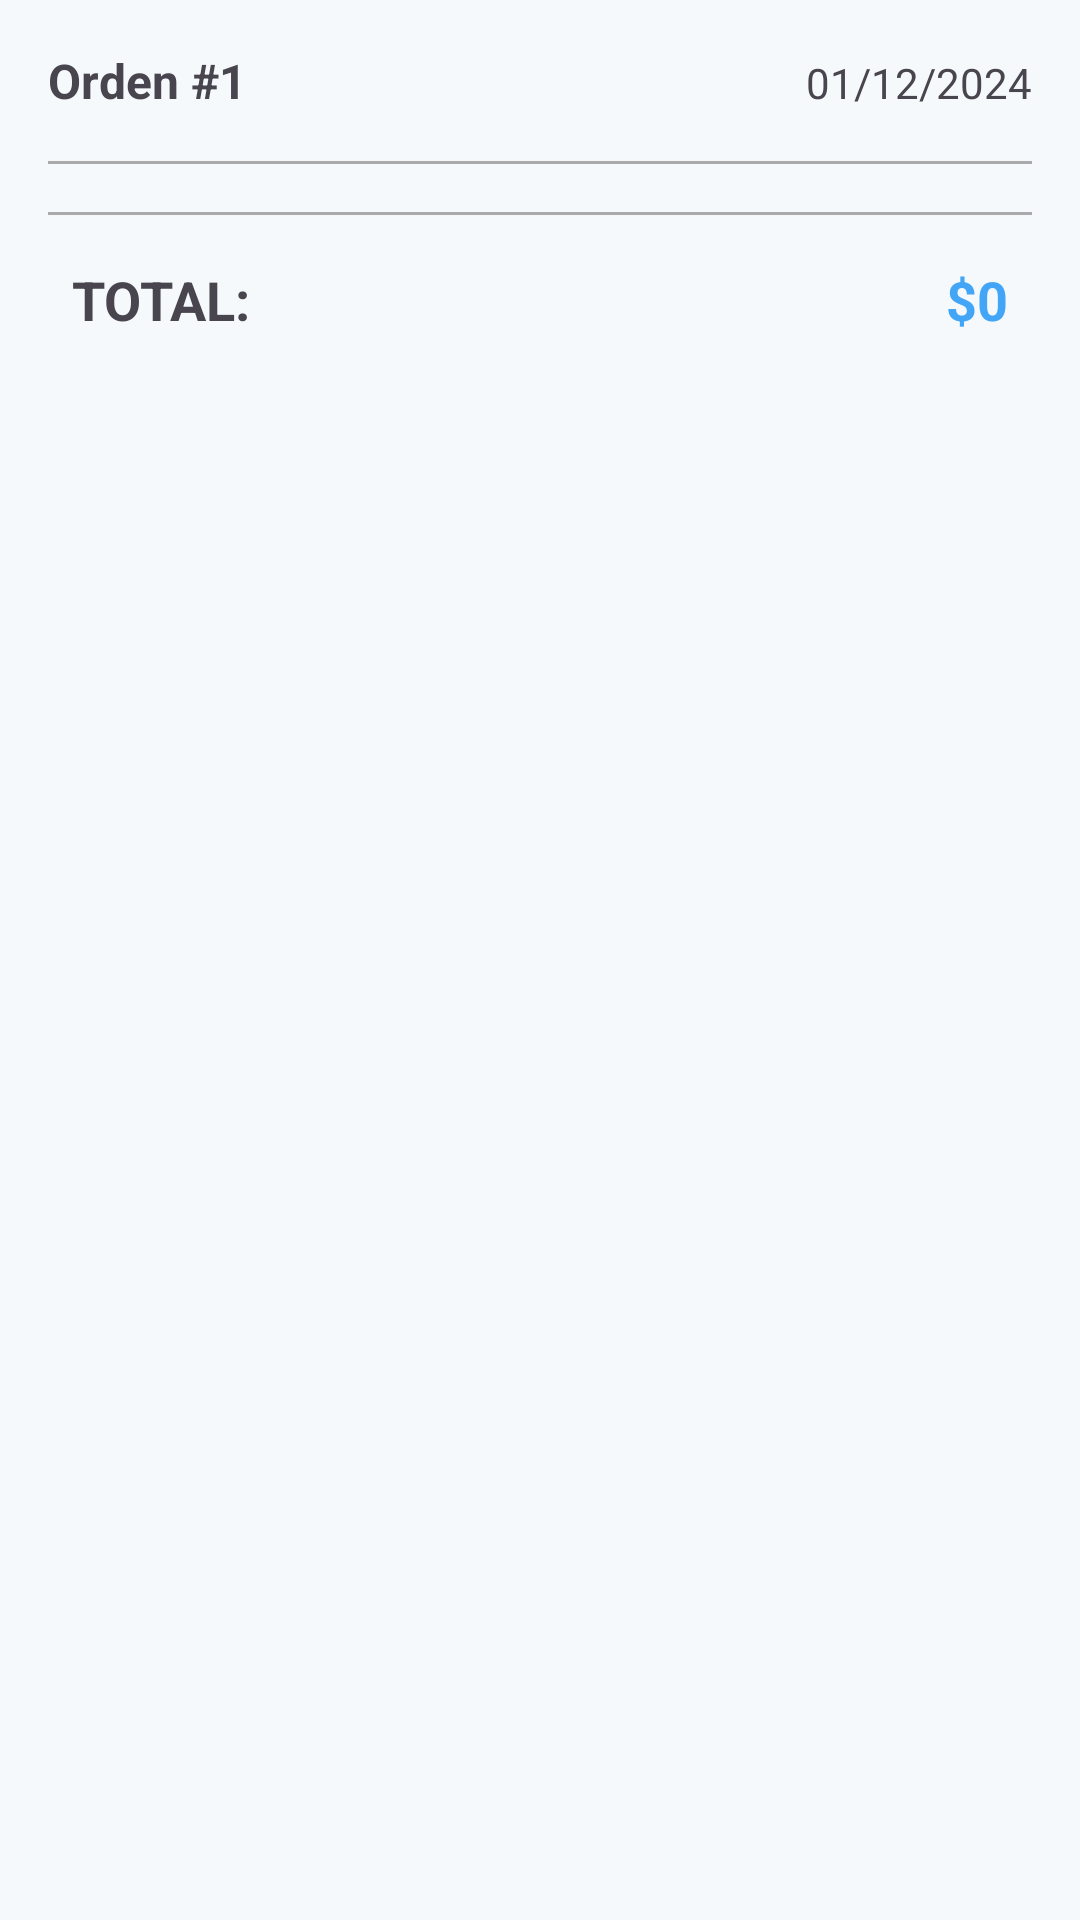

This screen was rendered from an Android layout file. Write that file and the resources it references.
<!-- AndroidManifest.xml: application theme Theme.TapToast -->
<!-- res/layout/dialog_largest_order.xml -->
<?xml version="1.0" encoding="utf-8"?>
<LinearLayout xmlns:android="http://schemas.android.com/apk/res/android"
    xmlns:app="http://schemas.android.com/apk/res-auto"
    android:layout_width="match_parent"
    android:layout_height="wrap_content"
    android:orientation="vertical"
    android:padding="16dp">

    <LinearLayout
        android:layout_width="match_parent"
        android:layout_height="wrap_content"
        android:orientation="horizontal"
        android:layout_marginBottom="8dp">

        <TextView
            android:id="@+id/tv_order_number"
            android:layout_width="0dp"
            android:layout_height="wrap_content"
            android:layout_weight="1"
            android:text="Orden #1"
            android:textSize="16sp"
            android:textStyle="bold" />

        <TextView
            android:id="@+id/tv_order_date"
            android:layout_width="wrap_content"
            android:layout_height="wrap_content"
            android:text="01/12/2024"
            android:textSize="14sp" />

    </LinearLayout>

    <View
        android:layout_width="match_parent"
        android:layout_height="1dp"
        android:background="@android:color/darker_gray"
        android:layout_marginVertical="8dp" />

    <androidx.recyclerview.widget.RecyclerView
        android:id="@+id/rv_order_items"
        android:layout_width="match_parent"
        android:layout_height="wrap_content"
        android:maxHeight="300dp"
        android:nestedScrollingEnabled="true" />

    <View
        android:layout_width="match_parent"
        android:layout_height="1dp"
        android:background="@android:color/darker_gray"
        android:layout_marginVertical="8dp" />

    <LinearLayout
        android:layout_width="match_parent"
        android:layout_height="wrap_content"
        android:orientation="horizontal"
        android:padding="8dp">

        <TextView
            android:layout_width="0dp"
            android:layout_height="wrap_content"
            android:layout_weight="1"
            android:text="TOTAL:"
            android:textSize="18sp"
            android:textStyle="bold" />

        <TextView
            android:id="@+id/tv_order_total"
            android:layout_width="wrap_content"
            android:layout_height="wrap_content"
            android:text="$0"
            android:textSize="18sp"
            android:textStyle="bold"
            android:textColor="@color/color_primary" />

    </LinearLayout>

</LinearLayout>
<!-- resources referenced by this layout -->
<resources>
  <color name="color_primary">#42A5F5</color>
  <style name="Theme.TapToast" parent="Theme.Material3.Light.NoActionBar">
          
          <item name="colorPrimary">@color/color_primary</item>
          <item name="colorOnPrimary">@color/color_on_primary</item>
          <item name="colorPrimaryContainer">@color/color_primary_light</item>
          <item name="colorOnPrimaryContainer">@color/color_primary_variant</item>
  
          
          <item name="colorSecondary">@color/color_secondary</item>
          <item name="colorOnSecondary">@color/color_on_secondary</item>
          <item name="colorSecondaryContainer">@color/color_secondary_light</item>
          <item name="colorOnSecondaryContainer">@color/color_secondary_variant</item>
  
          
          <item name="colorTertiary">@color/color_accent</item>
          <item name="colorOnTertiary">@color/color_on_primary</item>
          <item name="colorTertiaryContainer">@color/color_accent_light</item>
  
          
          <item name="android:colorBackground">@color/color_background</item>
          <item name="colorOnBackground">@color/color_on_background</item>
          <item name="colorSurface">@color/color_surface</item>
          <item name="colorOnSurface">@color/color_on_surface</item>
          <item name="colorSurfaceVariant">@color/color_surface_variant</item>
          <item name="colorOnSurfaceVariant">@color/text_secondary</item>
  
          
          <item name="android:statusBarColor">@color/color_primary</item>
          <item name="android:windowLightStatusBar">false</item>
          <item name="android:navigationBarColor">@color/color_surface</item>
          <item name="android:windowLightNavigationBar">true</item>
  
          
          <item name="colorError">@color/error_color</item>
          <item name="colorOnError">@color/color_on_primary</item>
  
          
          <item name="colorOutline">@color/divider_color</item>
  
          
          <item name="android:windowBackground">@color/color_background</item>
      </style>
  <color name="color_on_primary">#FFFFFF</color>
  <color name="color_primary_light">#E3F2FD</color>
  <color name="color_primary_variant">#1E88E5</color>
  <color name="color_secondary">#263238</color>
  <color name="color_on_secondary">#FFFFFF</color>
  <color name="color_secondary_light">#CFD8DC</color>
  <color name="color_secondary_variant">#37474F</color>
  <color name="color_accent">#26C6DA</color>
  <color name="color_accent_light">#E0F7FA</color>
  <color name="color_background">#F5F9FC</color>
  <color name="color_on_background">#1A1A1A</color>
  <color name="color_surface">#FFFFFF</color>
  <color name="color_on_surface">#1A1A1A</color>
  <color name="color_surface_variant">#E8F4F8</color>
  <color name="text_secondary">#616161</color>
  <color name="error_color">#F44336</color>
  <color name="divider_color">#E0E0E0</color>
</resources>
